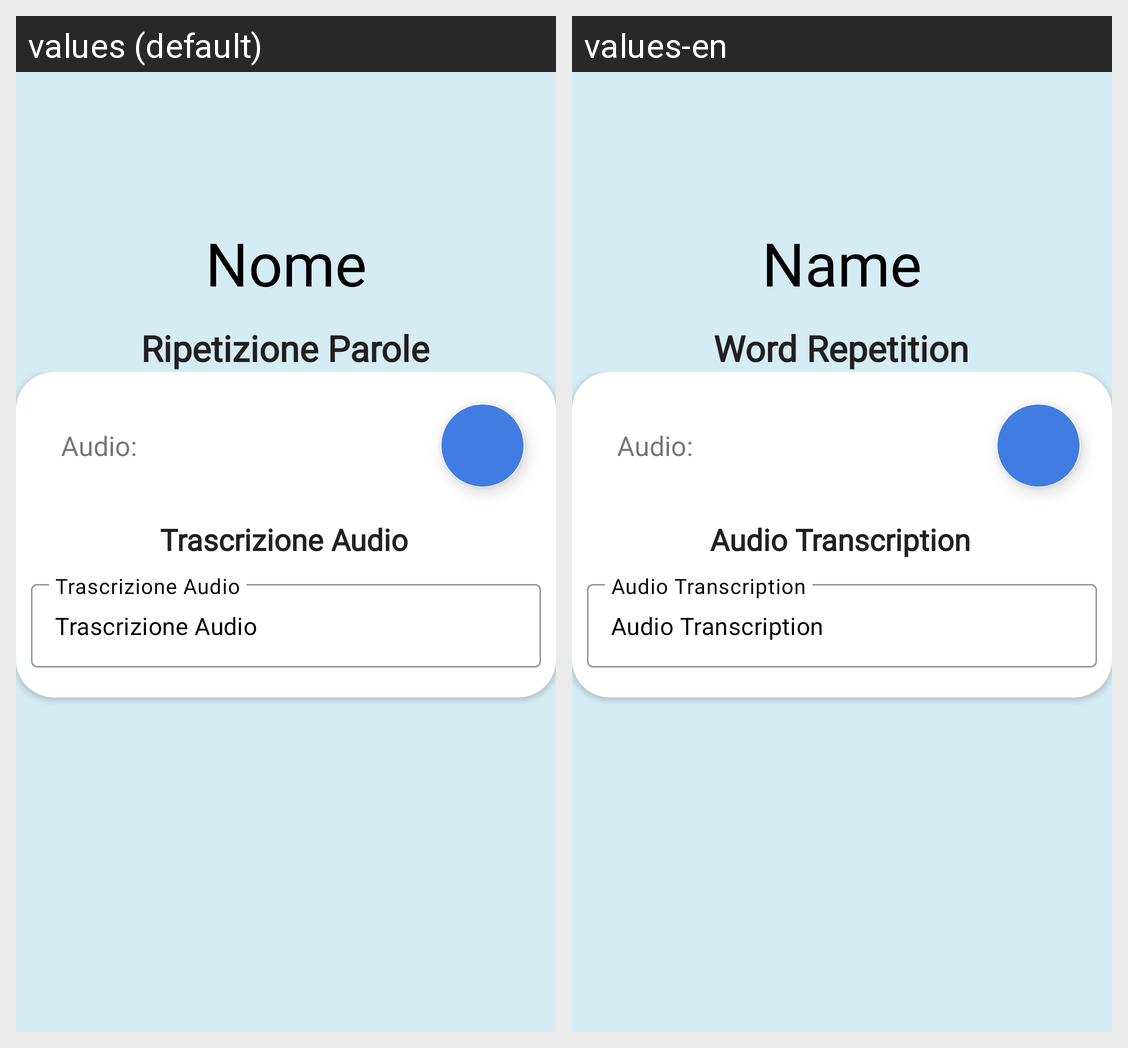

Strings drawn on this Android screen and how each of the app's shown locales translates them:
Android screen res/layout/dettaglio_esercizio2.xml rendered under 2 locales, left to right: values (default), values-en. Device: Nexus 5 (rendered at 1080×1920; each locale shown at half size, 540×960, under a caption strip naming it); theme Theme.PronuntiApp.
Strings drawn on this screen, with the default value and each locale's value (text and hints the layout hard-codes, and strings that could not be matched under every locale, appear in the picture but are not listed):

name
  values: Nome
  values-en: Name

ripetizione_parole
  values: Ripetizione Parole
  values-en: Word Repetition

audio
  values: Audio:
  values-en: Audio:

trascrizione
  values: Trascrizione Audio
  values-en: Audio Transcription
